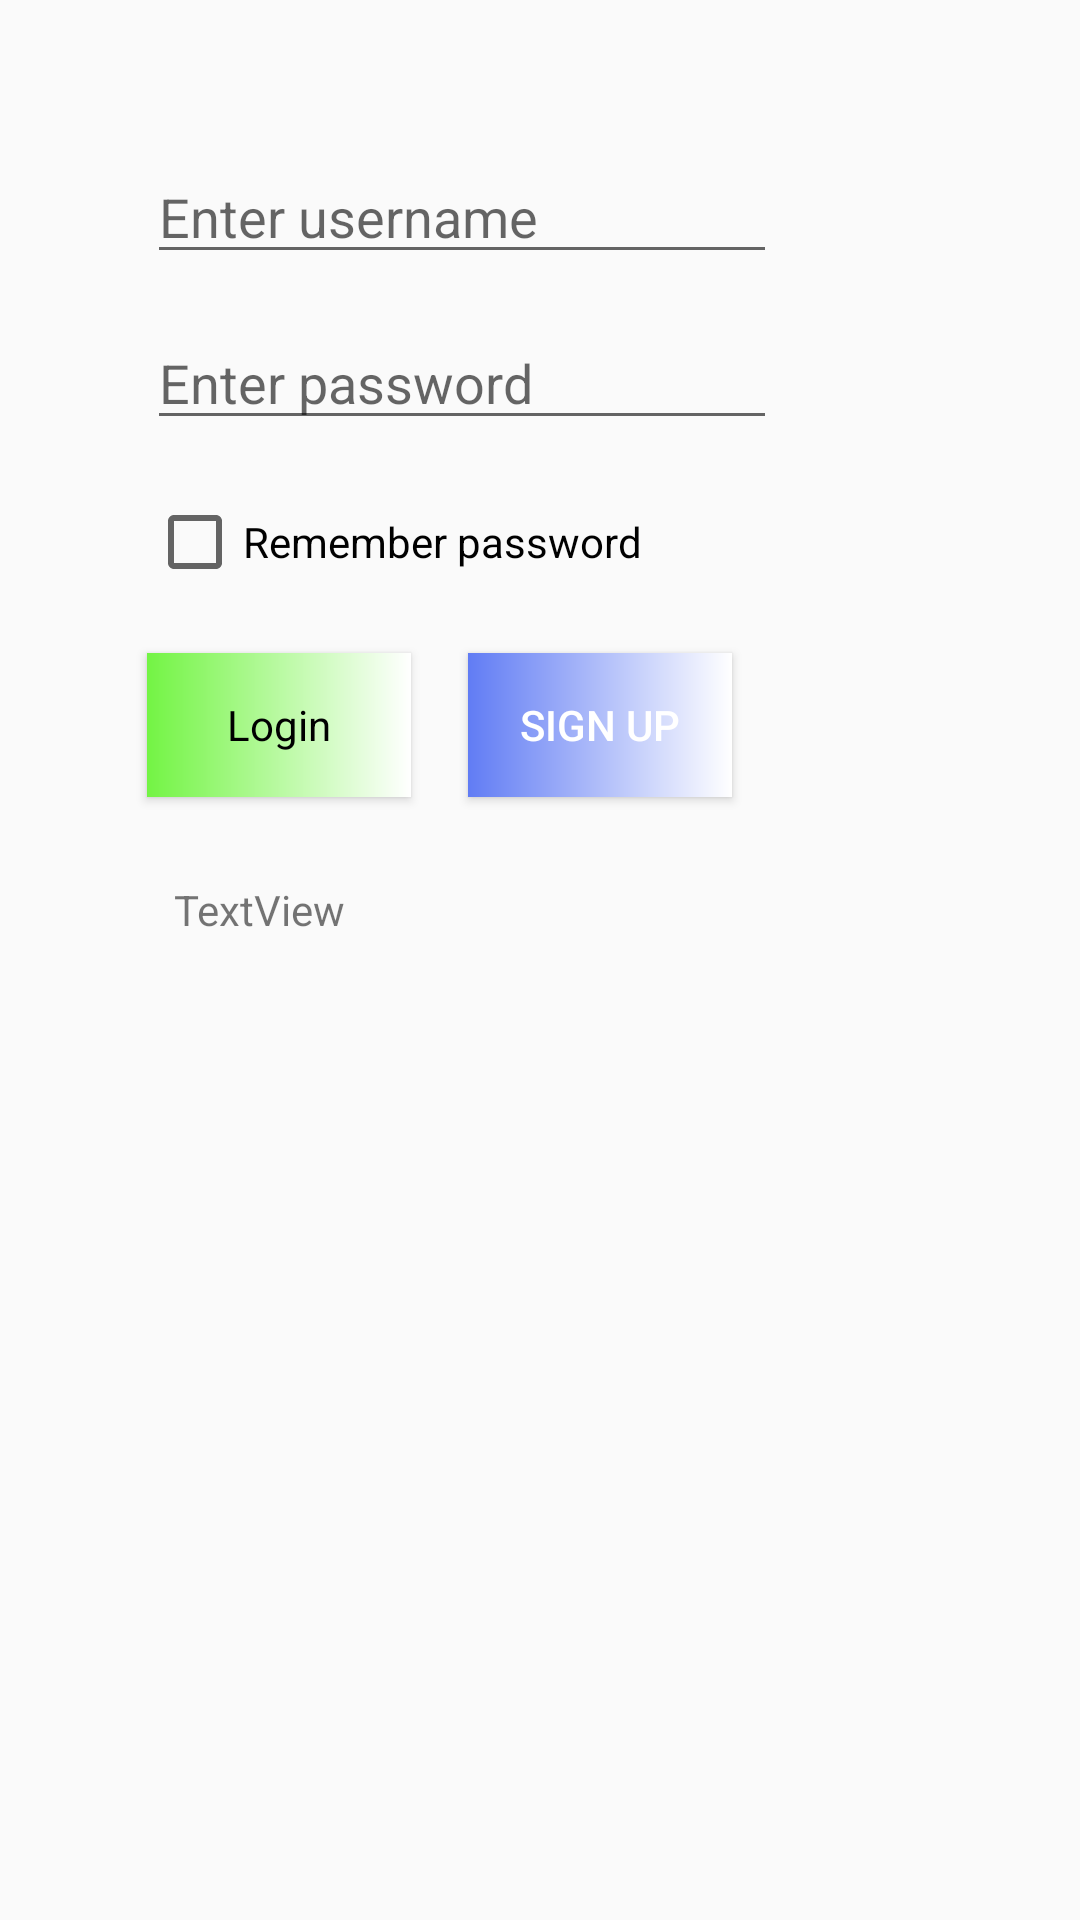

Layout XML and referenced resources for this Android screen:
<!-- AndroidManifest.xml: application theme AppTheme -->
<!-- res/layout/activity_main.xml -->
<?xml version="1.0" encoding="utf-8"?>
<RelativeLayout xmlns:android="http://schemas.android.com/apk/res/android"
    xmlns:tools="http://schemas.android.com/tools"
    android:layout_width="match_parent"
    android:layout_height="match_parent"
    android:layout_marginTop="@dimen/fifty"
    android:paddingBottom="100dp"
    tools:context="b12app.vyom.com.b12.MainActivity">


    <EditText
        android:id="@+id/etUsername"
        android:layout_width="wrap_content"
        android:layout_height="wrap_content"
        android:layout_alignParentStart="true"
        android:layout_alignParentTop="true"
        android:layout_marginStart="49dp"
        android:layout_marginTop="50dp"
        android:ems="10"
        android:hint="@string/enter_username"
        android:inputType="textEmailAddress" />

    <EditText
        android:id="@+id/etPass"
        android:layout_width="wrap_content"
        android:layout_height="wrap_content"
        android:layout_alignStart="@+id/etUsername"
        android:layout_below="@+id/etUsername"
        android:layout_marginTop="14dp"
        android:ems="10"
        android:hint="@string/enter_password"
        android:inputType="textPassword" />

    <Button
        android:id="@+id/btnLogin"
        android:layout_width="wrap_content"
        android:layout_height="wrap_content"
        android:layout_alignStart="@+id/cbRemember"
        android:layout_below="@+id/cbRemember"
        style="@style/login" />

    <CheckBox
        android:id="@+id/cbRemember"
        android:layout_width="wrap_content"
        android:layout_height="wrap_content"
        android:layout_alignStart="@+id/etPass"
        android:layout_below="@+id/etPass"
        android:layout_marginTop="18dp"
        android:text="@string/remember_password" />

    <Button
        android:id="@+id/btnSignup"
        android:layout_width="wrap_content"
        android:layout_height="wrap_content"
        android:layout_alignEnd="@+id/etPass"
        android:layout_alignTop="@+id/btnLogin"
        android:layout_marginEnd="15dp"
        android:background="@drawable/signup_btn_gradient"
        android:text="@string/sign_up"
        android:textColor="@color/textLight" />

    <TextView
        android:id="@+id/tvMain"
        android:layout_width="wrap_content"
        android:layout_height="wrap_content"
        android:layout_alignStart="@+id/btnLogin"
        android:layout_below="@+id/btnLogin"
        android:layout_marginStart="9dp"
        android:layout_marginTop="28dp"
        android:text="TextView" />


</RelativeLayout>
<!-- resources referenced by this layout -->
<resources>
  <color name="textLight">#FFFFFF</color>
  <dimen name="fifty">50dp</dimen>
  <!-- drawable signup_btn_gradient (drawable) -->
  <?xml version="1.0" encoding="utf-8"?>
  <shape xmlns:android="http://schemas.android.com/apk/res/android"
      android:shape="rectangle" >
  
      <gradient
          android:angle="720"
          android:endColor="#FFFFFF"
          android:startColor="#617cf4"
          android:useLevel="false"
          android:type="linear" />
  
      <corners
          android:radius="0dp"/>
  
  </shape>
  <string name="enter_password">Enter password</string>
  <string name="enter_username">Enter username</string>
  <string name="remember_password">Remember password</string>
  <string name="sign_up">Sign Up</string>
  <style name="login" parent="android:Widget.Button">
          <item name="android:background">@drawable/login_btn_gradient</item>
          <item name="android:layout_marginTop">@dimen/login</item>
          <item name="android:text">@string/login</item>
          <item name="android:textColor">@color/textDark</item>
      </style>
  <style name="AppTheme" parent="Theme.AppCompat.Light.NoActionBar">
          
          <item name="colorPrimary">@color/colorPrimary</item>
          <item name="colorPrimaryDark">@color/colorPrimaryDark</item>
          <item name="colorAccent">@color/colorAccent</item>
      </style>
  <!-- drawable login_btn_gradient (drawable) -->
  <?xml version="1.0" encoding="utf-8"?>
  <shape xmlns:android="http://schemas.android.com/apk/res/android"
      android:shape="rectangle" >
  
      <gradient
          android:angle="720"
          android:endColor="#FFFFFF"
          android:startColor="#73f444"
          android:useLevel="false"
          android:type="linear" />
  
      <corners
          android:radius="0dp"/>
  
  </shape>
  <dimen name="login">21dp</dimen>
  <string name="login">Login</string>
  <color name="textDark">#000000</color>
  <color name="colorPrimary">#673ab7</color>
  <color name="colorPrimaryDark">#9a67ea</color>
  <color name="colorAccent">#320b86</color>
</resources>
